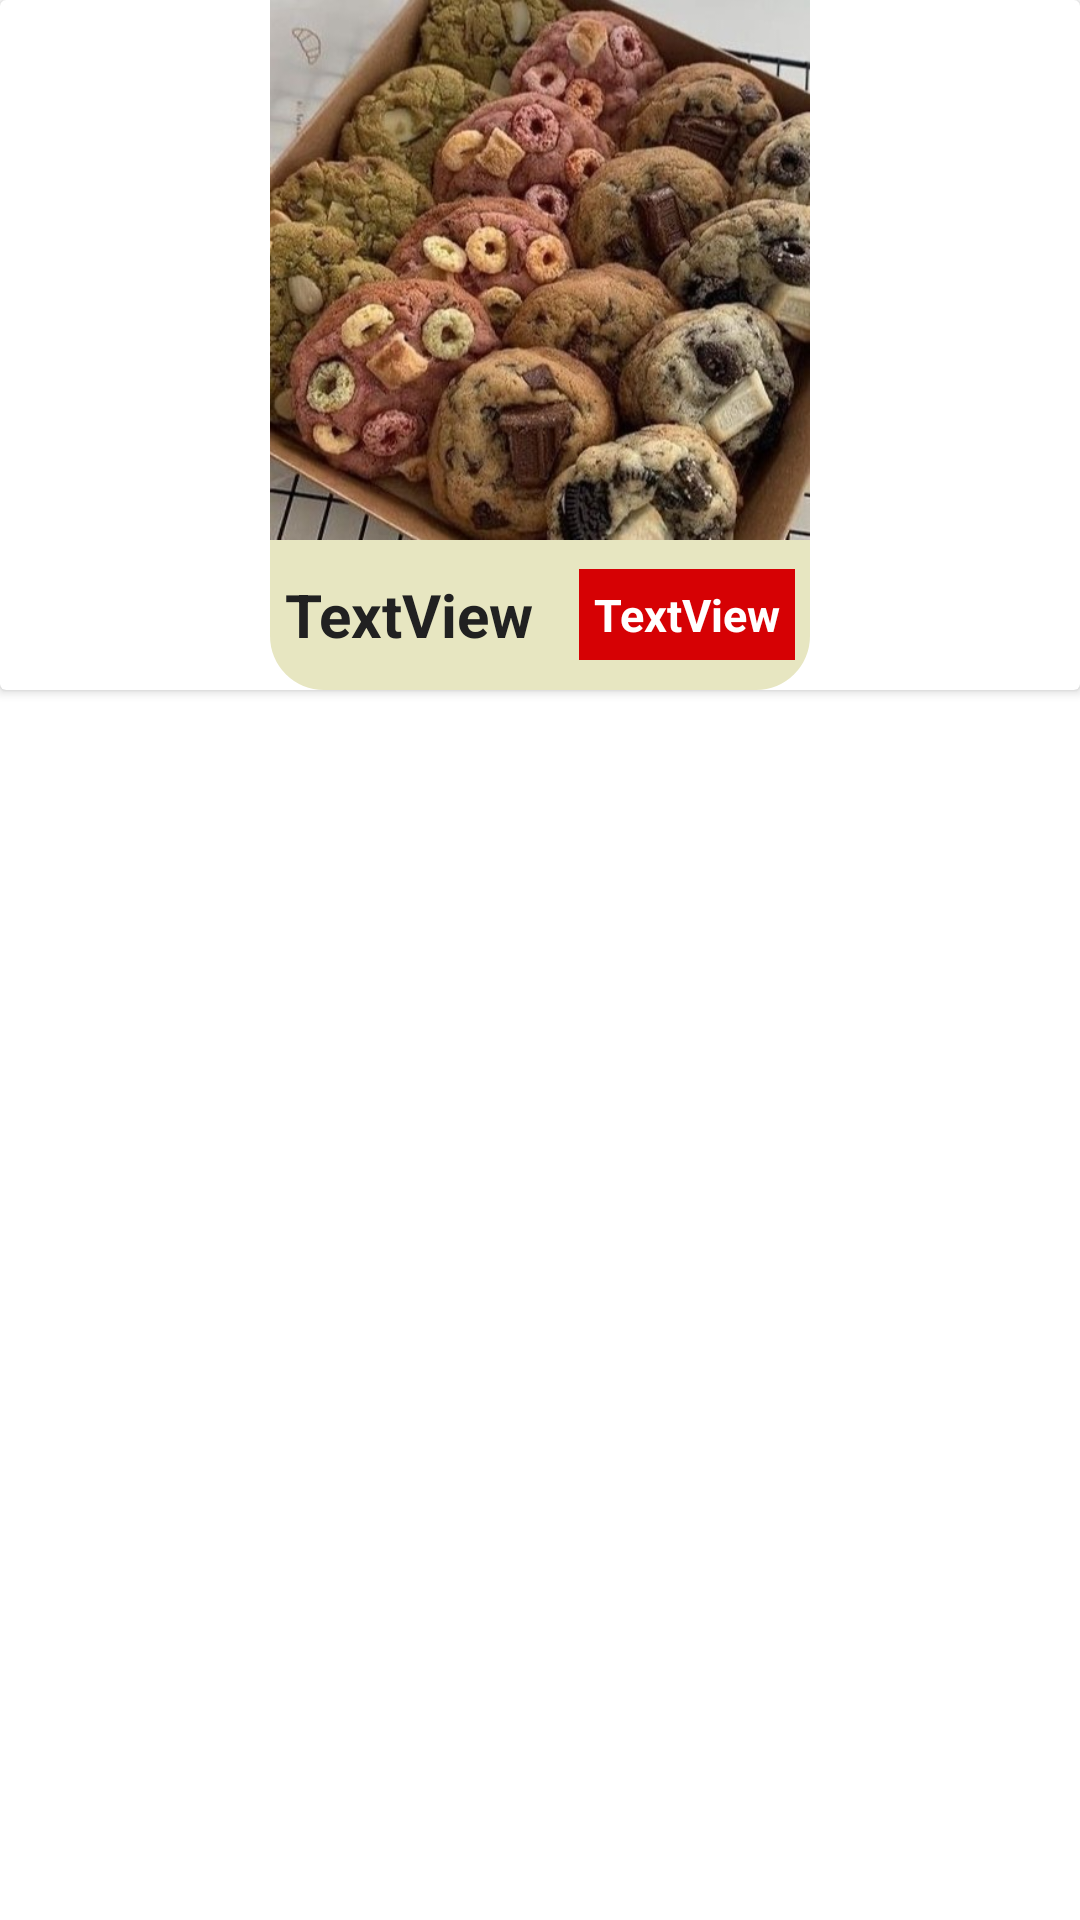

Here is an Android app screen rendered from its layout file. Give the layout XML and the strings, colors and styles it references.
<!-- AndroidManifest.xml: application theme Theme.Top4t -->
<!-- res/layout/activity_makanan2.xml -->
<?xml version="1.0" encoding="utf-8"?>
<androidx.constraintlayout.widget.ConstraintLayout xmlns:android="http://schemas.android.com/apk/res/android"
    xmlns:app="http://schemas.android.com/apk/res-auto"
    xmlns:tools="http://schemas.android.com/tools"
    android:layout_width="match_parent"
    android:layout_height="wrap_content"
    android:layout_marginTop="20dp"
    android:background="#FFF"
    tools:context=".makanan2">

    <androidx.cardview.widget.CardView
        android:layout_width="match_parent"
        android:layout_height="230dp"
        app:layout_constraintEnd_toEndOf="parent"
        app:layout_constraintStart_toStartOf="parent"
        app:layout_constraintTop_toTopOf="parent">

        <androidx.constraintlayout.widget.ConstraintLayout
            android:layout_width="match_parent"
            android:layout_height="match_parent">

            <ImageView
                android:id="@+id/IVmakanan2"
                android:layout_width="180dp"
                android:layout_height="180dp"
                app:layout_constraintEnd_toEndOf="parent"
                app:layout_constraintStart_toStartOf="parent"
                app:layout_constraintTop_toTopOf="parent"
                app:srcCompat="@drawable/cookies" />

            <RelativeLayout
                android:layout_width="180dp"
                android:layout_height="50dp"
                android:background="@drawable/rec_makanan2"
                app:layout_constraintEnd_toEndOf="parent"
                app:layout_constraintStart_toStartOf="parent"
                app:layout_constraintTop_toBottomOf="@+id/IVmakanan2">

                <TextView
                    android:id="@+id/TVmakanan2"
                    android:layout_width="wrap_content"
                    android:layout_height="wrap_content"
                    android:layout_alignParentStart="true"
                    android:layout_centerVertical="true"
                    android:layout_marginStart="5dp"
                    android:layout_marginEnd="8dp"
                    android:layout_toStartOf="@+id/TVharga"
                    android:text="TextView"
                    android:textColor="@color/black"
                    android:textSize="20dp"
                    android:textStyle="bold"
                    app:layout_constraintEnd_toEndOf="parent"
                    app:layout_constraintStart_toStartOf="parent" />

                <TextView
                    android:id="@+id/TVharga"
                    android:layout_width="wrap_content"
                    android:layout_height="wrap_content"
                    android:layout_alignParentEnd="true"
                    android:layout_centerVertical="true"
                    android:layout_marginEnd="5dp"
                    android:background="@color/red"
                    android:padding="5dp"
                    android:text="TextView"
                    android:textColor="@color/white"
                    android:textSize="15dp"
                    android:textStyle="bold" />
            </RelativeLayout>

        </androidx.constraintlayout.widget.ConstraintLayout>
    </androidx.cardview.widget.CardView>

</androidx.constraintlayout.widget.ConstraintLayout>
<!-- resources referenced by this layout -->
<resources>
  <color name="black">#212121</color>
  <color name="red">#D60104</color>
  <color name="white">#FFFFFFFF</color>
  <!-- drawable cookies: jpg bitmap (drawable, 75882 bytes) -->
  <!-- drawable rec_makanan2 (drawable) -->
  <?xml version="1.0" encoding="utf-8"?>
  <shape xmlns:android="http://schemas.android.com/apk/res/android">
      <solid android:color="#E7E6C1"/>
      <corners android:bottomLeftRadius="18dp"
          android:bottomRightRadius="18dp"/>
  </shape>
  <style name="Theme.Top4t" parent="Theme.MaterialComponents.DayNight.DarkActionBar">
          
          <item name="colorPrimary">@color/purple_500</item>
          <item name="colorPrimaryVariant">@color/purple_700</item>
          <item name="colorOnPrimary">@color/white</item>
          
          <item name="colorSecondary">@color/teal_200</item>
          <item name="colorSecondaryVariant">@color/teal_700</item>
          <item name="colorOnSecondary">@color/black</item>
          
          <item name="android:statusBarColor">?attr/colorPrimaryVariant</item>
          
      </style>
  <color name="purple_500">#FF6200EE</color>
  <color name="purple_700">#FF3700B3</color>
  <color name="teal_200">#FF03DAC5</color>
  <color name="teal_700">#FF018786</color>
</resources>
